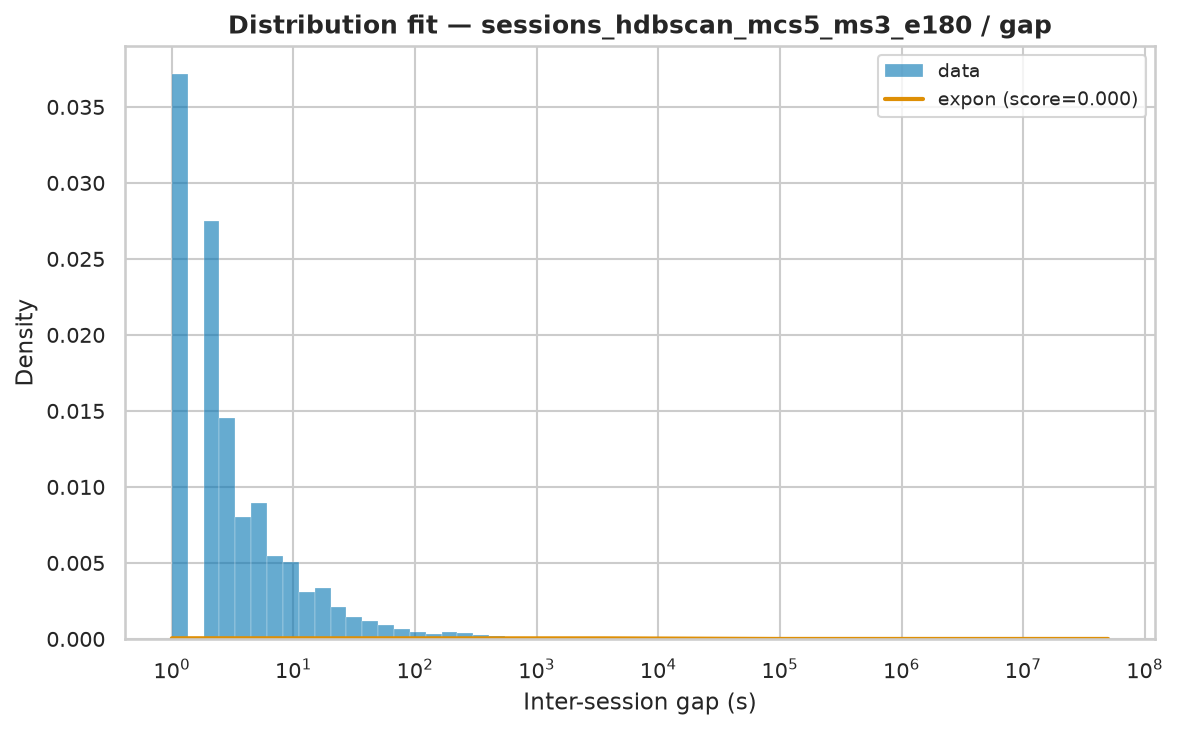

The table this chart was drawn from, first rows:
name	score	bootstrap_score	bootstrap_pass	loc	scale	arg
expon	7.656138714281934e-09	0.0	False	1.0	22152	()
lognorm	1.6914379128447703e-08	0.0	False	0.982	1445	(np.float64(3.3231971170779366),)
fisk	1.7787750504736425e-08	0.0	False	1	696.9	(np.float64(0.5148511051924367),)
genpareto	1.830102237461583e-08	0.0	False	1	383.3	(np.float64(3.1288125745641118),)
pareto	1.830104205905701e-08	0.0	False	-121.5	122.5	(np.float64(0.31961308020151097),)
lomax	1.8302162641632758e-08	0.0	False	1	122.2	(np.float64(0.3193964644858409),)
weibull_min	1.9352226768967115e-08	0.0	False	1	56.31	(np.float64(0.2198826613999974),)
gamma	2.0018241021584284e-08	0.0	False	49962203	2.136356733313074e-20	(np.float64(0.00012407444820429492),)
